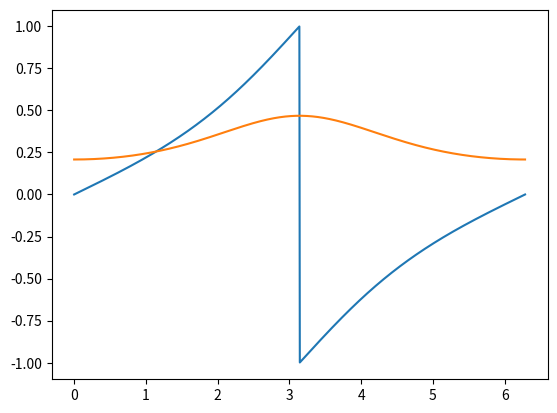

Write Python code to recreate this figure.
import numpy as np
import matplotlib.pyplot as plt

def two_body_time(phi, e):
    f_x = 1/np.pi * (2*np.arctan(np.power((1-e)/(1+e), 1/2) * np.tan(phi/2)) -
                     (e * np.power((1 - e**2), 1/2)*np.sin(phi))/(1 + e*np.cos(phi)))
    return f_x

def two_body_time_deriv(phi, e):
    frac = np.power((1-e)/(1+e), 1/2)
    e1 = e * np.power(1-e**2, 1/2)
    deriv = 1 / np.pi * (2/(np.power((frac)*np.tan(phi/2), 2)+1) * 1/2 * frac * np.power(1/np.cos(phi/2), 2)
                 - e1 * np.cos(phi)/(1 + e* np.cos(phi)) - e1 * np.sin(phi)/(np.power(1 + e* np.cos(phi), 2))*e*np.sin(phi)
                 )
    return deriv

y_list = []
for i in np.linspace(0, 2*np.pi, 1000):
    y = two_body_time(i, 0.2)
    y_list.append(y)

plt.plot(np.linspace(0, 2*np.pi, 1000), y_list)
plt.show

y_list = []
for i in np.linspace(0, 2*np.pi, 1000):
    y = two_body_time_deriv(i, 0.2)
    y_list.append(y)

plt.plot(np.linspace(0, 2*np.pi, 1000), y_list)
plt.show

def newton_root(t, e):
    epsilon = 1/np.power(10, 5)
    phi = np.random.rand(1)[0] * np.pi
    while True:
        diff = np.absolute(two_body_time(phi, e) -t)
        if epsilon>= diff:
            break
        phi = phi - (two_body_time(phi, e)-t)/two_body_time_deriv(phi, e)

    return phi

def radius(t, a, e):
    root_phi = newton_root(t, e)
    rad = a * (1 - np.power(e, 2))/(1 + e * np.cos(root_phi))
    return rad
